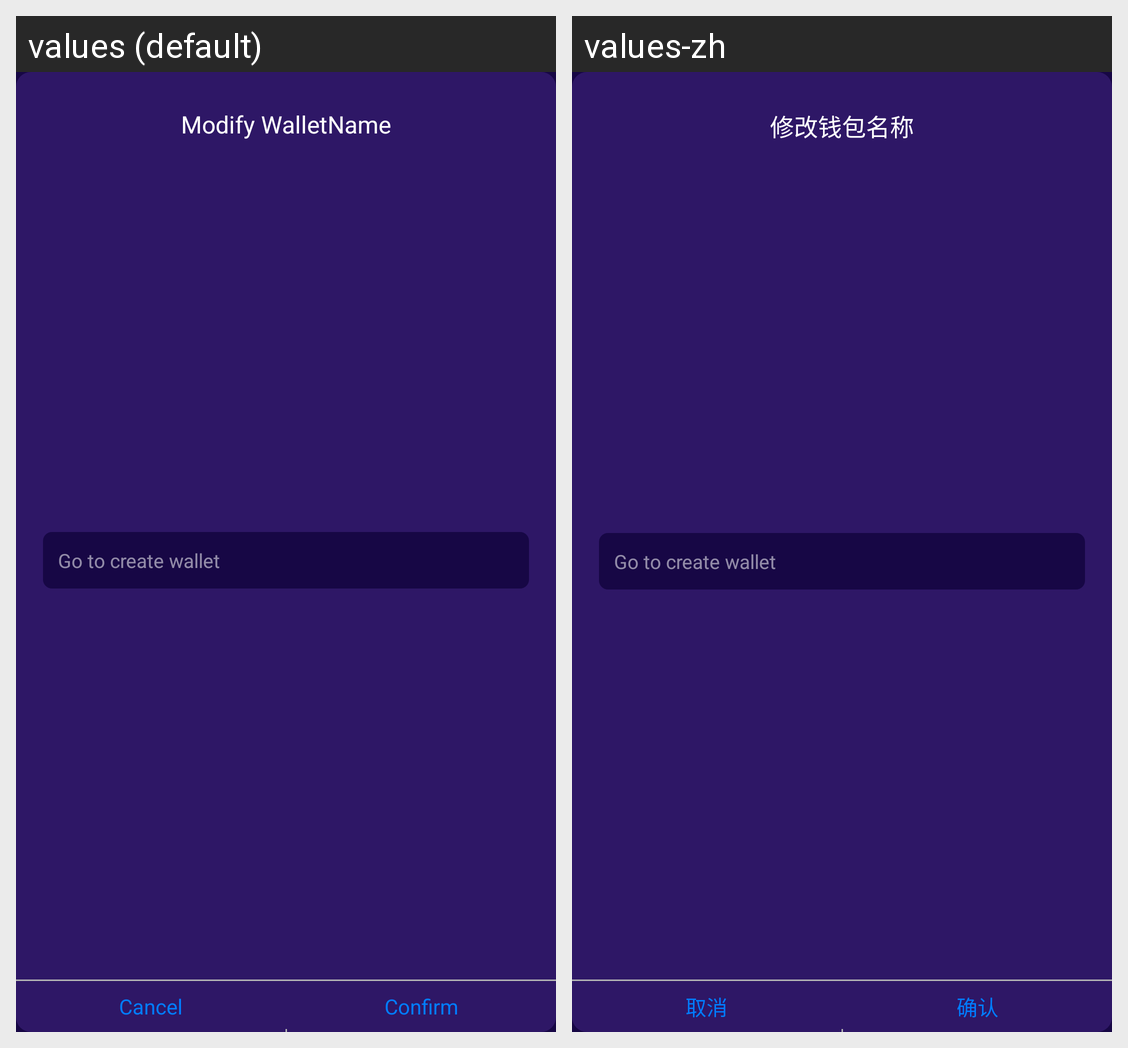

Locale-by-locale string values for the Android screen shown in this grid:
Android screen res/layout/dialog_edit.xml rendered under 2 locales, left to right: values (default), values-zh. Device: Nexus 5 (rendered at 1080×1920; each locale shown at half size, 540×960, under a caption strip naming it); theme Theme.Wallet.
Strings drawn on this screen, with the default value and each locale's value (text and hints the layout hard-codes, and strings that could not be matched under every locale, appear in the picture but are not listed):

modify_walletname
  values: Modify WalletName
  values-zh: 修改钱包名称

go_to_create_wallet
  values: Go to create wallet
  values-zh: Go to create wallet

cancel
  values: Cancel
  values-zh: 取消

confirm
  values: Confirm
  values-zh: 确认
